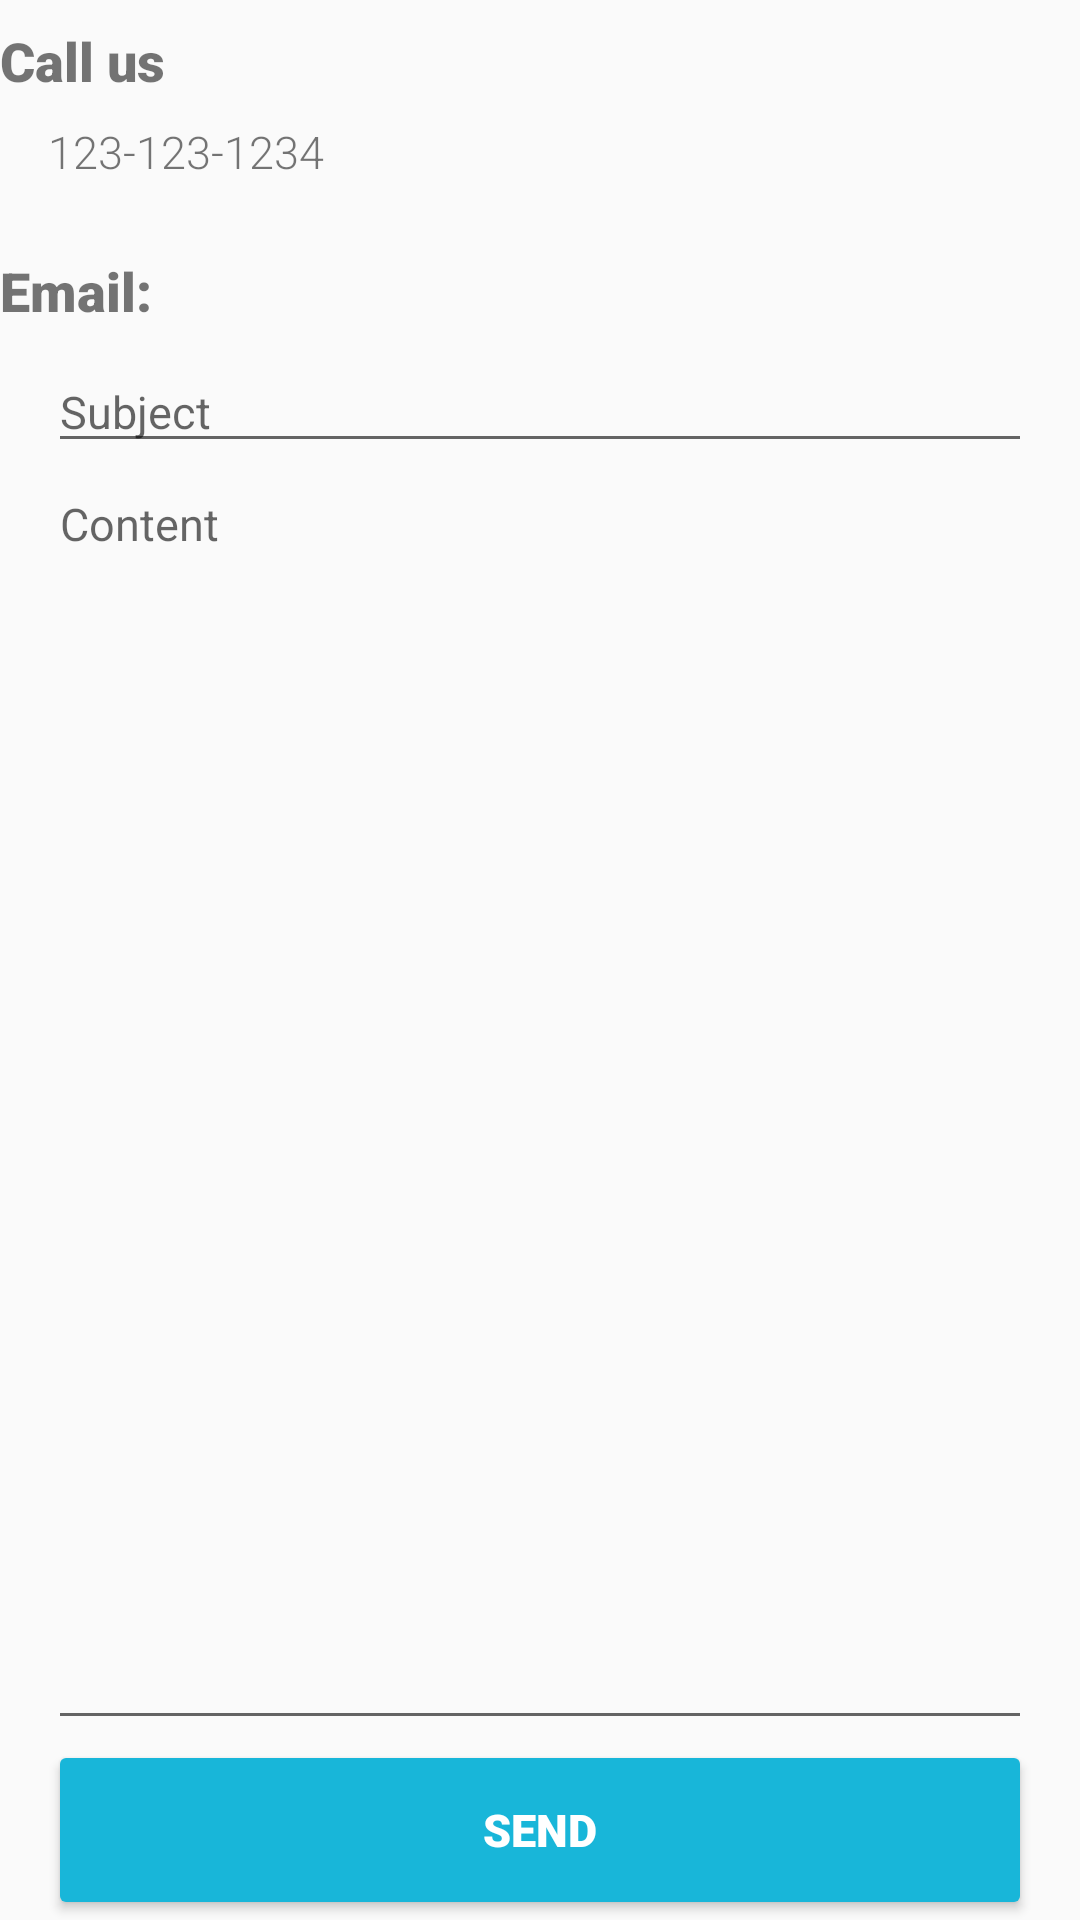

Layout XML and referenced resources for this Android screen:
<!-- AndroidManifest.xml: application theme AppTheme -->
<!-- res/layout/fragment_help.xml -->
<RelativeLayout xmlns:android="http://schemas.android.com/apk/res/android"
             xmlns:tools="http://schemas.android.com/tools"
             android:layout_marginBottom="@dimen/activity_vertical_margin"
             android:layout_marginTop="@dimen/activity_vertical_margin"
             android:layout_marginLeft="@dimen/activity_horizontal_margin"
             android:layout_marginRight="@dimen/activity_horizontal_margin"
             android:layout_width="match_parent"
             android:layout_height="match_parent"
              android:orientation="vertical"
             tools:context="com.example.guanzhuli.icart.fragments.HelpFragment">

    
    <LinearLayout
            android:layout_alignParentTop="true"
            android:orientation="vertical"
            android:layout_width="match_parent" android:layout_height="match_parent"
            android:layout_above="@+id/help_email_send">

        <TextView
                android:paddingBottom="@dimen/horizontal_padding"
                android:paddingTop="@dimen/horizontal_padding"
                android:text="Call us"
                android:fontFamily="sans-serif-black"
                android:textSize="18sp"
                android:layout_width="match_parent" android:layout_height="wrap_content"/>
        <TextView
                android:layout_marginBottom="@dimen/activity_vertical_margin"
                android:layout_marginLeft="@dimen/activity_horizontal_margin"
                android:layout_marginRight="@dimen/activity_horizontal_margin"
                android:text="123-123-1234"
                android:autoLink="phone"
                android:layout_width="match_parent" android:layout_height="wrap_content"/>
        <TextView
                android:paddingBottom="@dimen/horizontal_padding"
                android:paddingTop="@dimen/horizontal_padding"
                android:text="Email:"
                android:fontFamily="sans-serif-black"
                android:textSize="18sp"
                android:layout_width="match_parent" android:layout_height="wrap_content"/>
        <EditText
                android:id="@+id/help_email_subject"
                android:layout_marginLeft="@dimen/activity_horizontal_margin"
                android:layout_marginRight="@dimen/activity_horizontal_margin"
                android:hint="Subject"
                android:maxEms="200"
                android:layout_width="match_parent"
                android:layout_height="wrap_content"/>
        <EditText
                android:id="@+id/help_email_content"
                android:layout_marginLeft="@dimen/activity_horizontal_margin"
                android:layout_marginRight="@dimen/activity_horizontal_margin"
                android:gravity="top"
                android:hint="Content"
                android:layout_width="match_parent" android:layout_height="match_parent"/>
    </LinearLayout>
    <Button
            android:layout_marginLeft="@dimen/activity_horizontal_margin"
            android:layout_marginRight="@dimen/activity_horizontal_margin"
            android:layout_centerHorizontal="true"
            android:layout_alignParentBottom="true"
            android:id="@+id/help_email_send"
            android:backgroundTint="@color/colorButton"
            android:textColor="@color/icons"
            android:text="Send"
            android:fontFamily="sans-serif-black"
            android:layout_width="match_parent"
            android:layout_height="60dp"/>
</RelativeLayout>
<!-- resources referenced by this layout -->
<resources>
  <color name="colorButton">#18b6d9</color>
  <color name="icons">#FFFFFF</color>
  <dimen name="activity_horizontal_margin">16dp</dimen>
  <dimen name="activity_vertical_margin">16dp</dimen>
  <dimen name="horizontal_padding">8dp</dimen>
  <style name="AppTheme" parent="Theme.AppCompat.Light.DarkActionBar">
          
          <item name="android:windowContentTransitions">true</item>
          <item name="colorPrimary">@color/colorPrimary</item>
          <item name="colorPrimaryDark">@color/colorPrimaryDark</item>
          <item name="colorAccent">@color/colorAccent</item>
          <item name="android:textSize">15dp</item>
          <item name="android:textViewStyle">@style/RobotoTextViewStyle</item>
      </style>
  <color name="colorPrimary">#18b6d9</color>
  <color name="colorPrimaryDark">#128EA8</color>
  <color name="colorAccent">#00BCD4</color>
  <style name="RobotoTextViewStyle" parent="android:Widget.TextView">
          <item name="android:fontFamily">sans-serif-light</item>
      </style>222
</resources>
